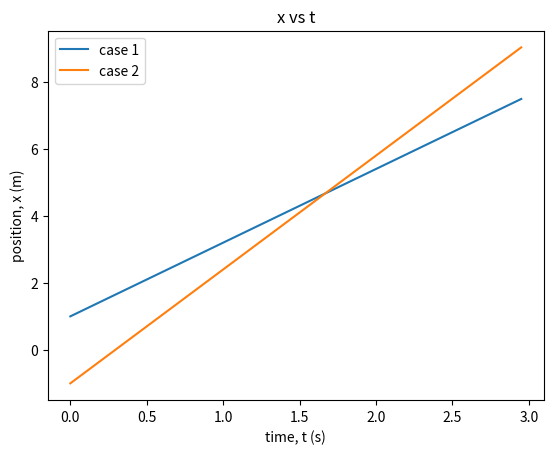

The matplotlib source for this figure:
from matplotlib import pyplot as plt

plt.close('all')

# parameters for case 1

x01=1.0
v1=2.2

# parameters for case 2

x02=-1.0
v2=3.4

tmax=3.0

numpoints=60

t=[]
x1=[]
x2=[]

for n in range(numpoints):
    t.append(n*tmax/numpoints)
    x1.append(x01+v1*t[n])
    x2.append(x02+v2*t[n])

plt.plot(t,x1,label='case 1')
plt.plot(t,x2,label='case 2')
plt.title('x vs t')
plt.xlabel('time, t (s)')
plt.ylabel('position, x (m)')
plt.legend()
plt.show()

